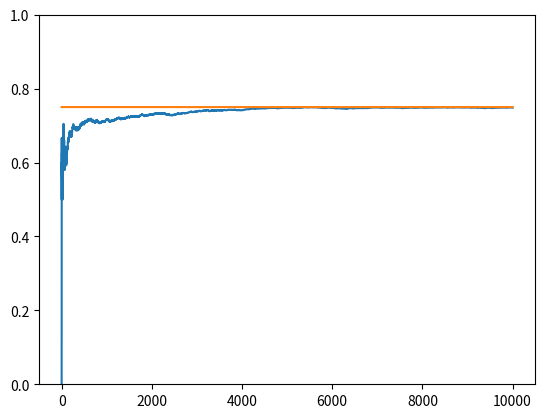

Write Python code to recreate this figure.
import random as rand
import numpy
import matplotlib.pyplot as plt


BANDITS_PROB = [0.2,0.5,0.75]
TOTAL_EPISODES = 10000
EPSILON = 0.1

class BanditModel():

    def __init__(self,p):

        #Stores The Probabilitie Of Respective Bandit
        self.p = p

        #Stores Estimated Reward For Respective Bandit
        self.estimatedReward = 5.

        #Stores NUmber of Times Bandit Was Selcted
        self.N = 1.


    def PullFunc(self):

        #Selects Random Number, If Smaller Than the Probabilitie Return 1
        return rand.random() < self.p

    def UpdateModel(self, X):
        
        #Update Number Of Times Bandit Selected
        self.N = self.N + 1.

        #Update Estimate
        self.estimatedReward = ((self.N - 1)* self.estimatedReward + X) * (1 / self.N)

def Experiment():

    #Init Of Bandits With Repctive Probabilites
    Bandits = [BanditModel(p) for p in BANDITS_PROB]

    #Init Reward List Array, Stores Reward for each Iteration
    RewardList = numpy.zeros(TOTAL_EPISODES)

    for EPISODE in range (TOTAL_EPISODES):

        #Select Best Bandit
        BanditChoice = numpy.argmax([p.estimatedReward for p in Bandits])

        #Reward Stores The Vaule Returned
        Reward = Bandits[BanditChoice].PullFunc()

        #Register the Reward
        RewardList[EPISODE] = Reward

        #Update Function Accodingly with the Reward
        Bandits[BanditChoice].UpdateModel(Reward)

    #Plot

    RewardCumulative = numpy.cumsum(RewardList)

    print("Number of Time Each Bandit was selected: ", [p.N for p in Bandits])
    print("Estimated Mean for Each Bandit: ", [p.estimatedReward for p in Bandits])
    print("Total Reward: ", numpy.sum(RewardList))
    print("Win Rate: ", numpy.sum(RewardList)/TOTAL_EPISODES)



    WinRate = RewardCumulative / (numpy.arange(TOTAL_EPISODES) + 1)
    plt.plot(WinRate)
    plt.plot(numpy.ones(TOTAL_EPISODES) * numpy.max(BANDITS_PROB))
    plt.ylim([0,1])
   #plt.xscale('log')
    plt.show()


Experiment()